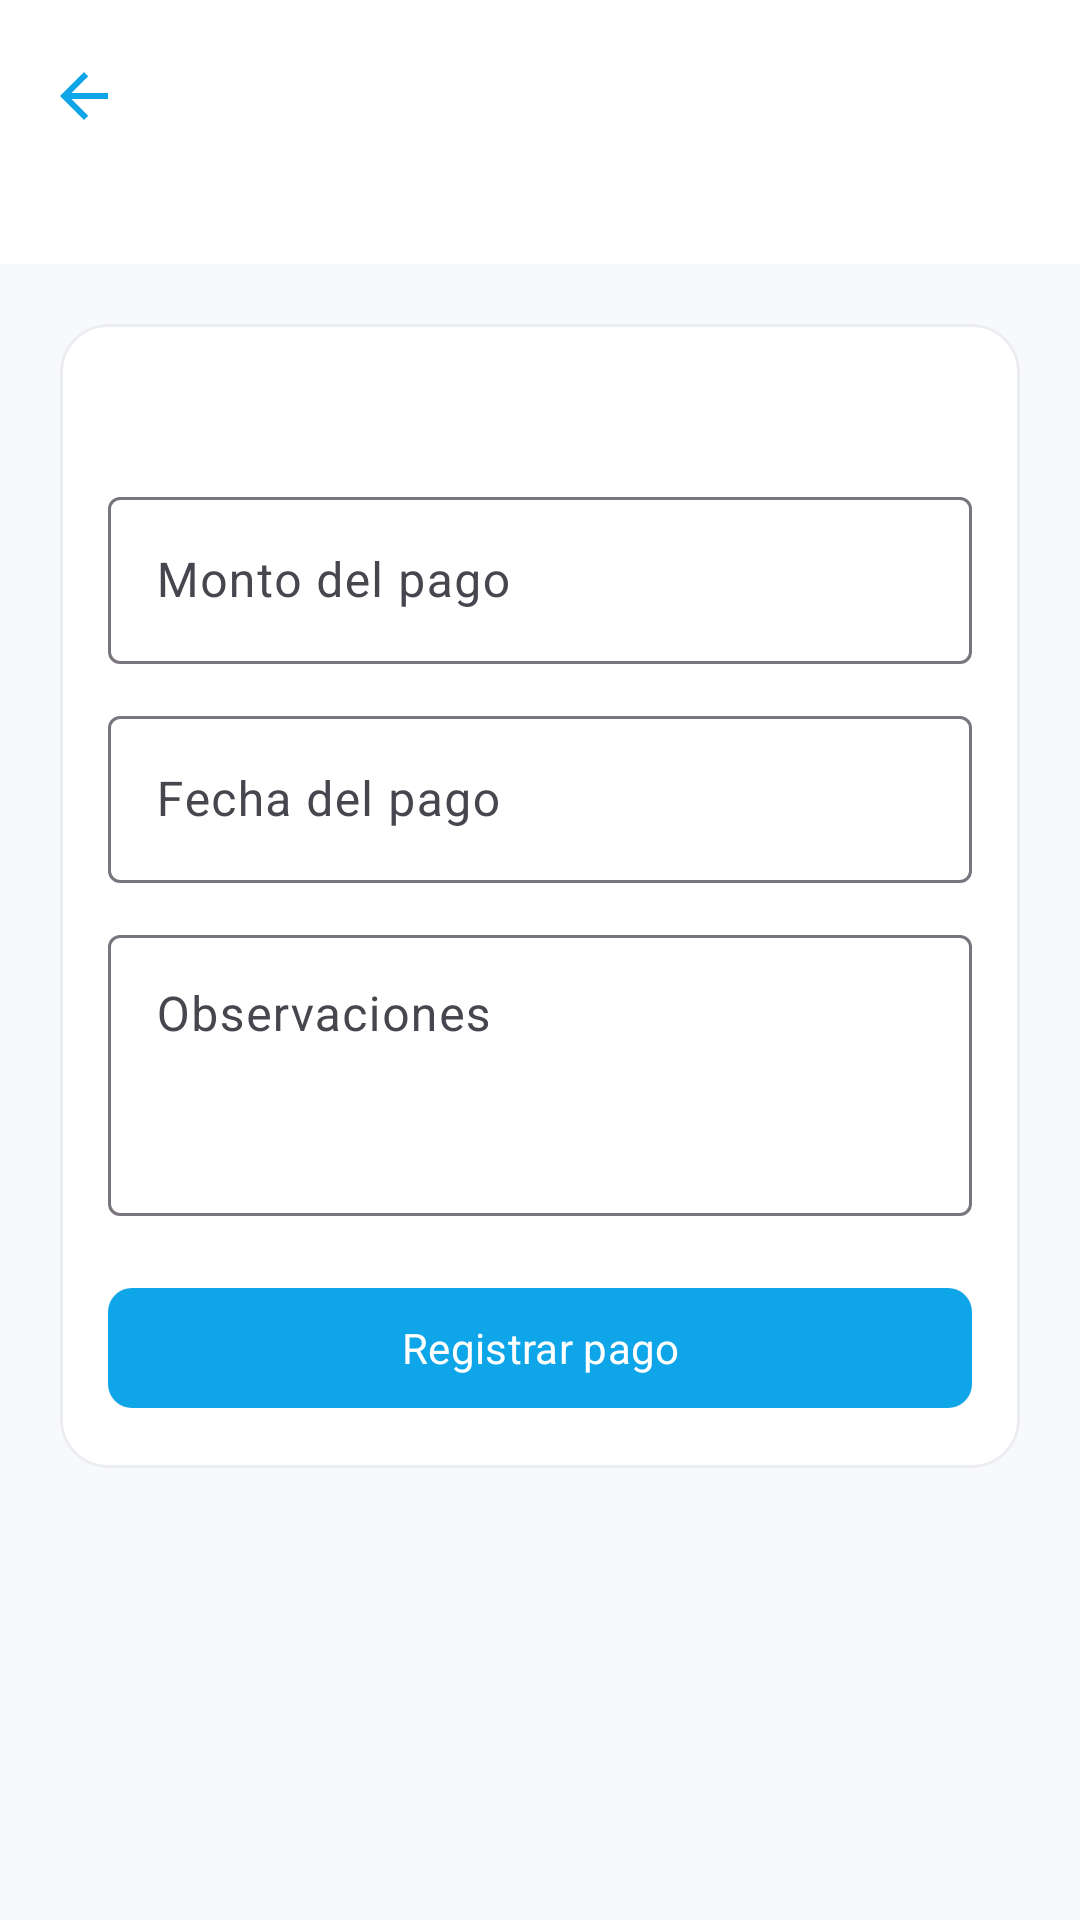

This screen was rendered from an Android layout file. Write that file and the resources it references.
<!-- AndroidManifest.xml: application theme Theme.NexusApp -->
<!-- res/layout/activity_colegiatura_pago.xml -->
<androidx.constraintlayout.widget.ConstraintLayout xmlns:android="http://schemas.android.com/apk/res/android"
    xmlns:app="http://schemas.android.com/apk/res-auto"
    android:layout_width="match_parent"
    android:layout_height="match_parent"
    android:background="@drawable/bg_dashboard_screen">

    <com.google.android.material.appbar.MaterialToolbar
        android:id="@+id/toolbarPagoColegiatura"
        android:layout_width="0dp"
        android:layout_height="@dimen/dashboard_header_height"
        android:background="@color/dashboard_surface"
        android:title="@string/colegiatura_pago_titulo"
        android:titleTextColor="@color/dashboard_text_primary"
        app:layout_constraintEnd_toEndOf="parent"
        app:layout_constraintStart_toStartOf="parent"
        app:layout_constraintTop_toTopOf="parent"
        app:navigationIcon="@drawable/ic_arrow_back"
        app:navigationIconTint="@color/dashboard_payment" />

    <ScrollView
        android:layout_width="0dp"
        android:layout_height="0dp"
        android:fillViewport="true"
        app:layout_constraintBottom_toBottomOf="parent"
        app:layout_constraintEnd_toEndOf="parent"
        app:layout_constraintStart_toStartOf="parent"
        app:layout_constraintTop_toBottomOf="@id/toolbarPagoColegiatura">

        <LinearLayout
            android:layout_width="match_parent"
            android:layout_height="wrap_content"
            android:orientation="vertical"
            android:padding="20dp">

            <com.google.android.material.card.MaterialCardView
                android:layout_width="match_parent"
                android:layout_height="wrap_content"
                app:cardBackgroundColor="@color/dashboard_surface"
                app:cardCornerRadius="@dimen/dashboard_card_radius"
                app:strokeColor="@color/dashboard_border"
                app:strokeWidth="1dp">

                <LinearLayout
                    android:layout_width="match_parent"
                    android:layout_height="wrap_content"
                    android:orientation="vertical"
                    android:padding="16dp">

                    <TextView
                        android:id="@+id/txtPagoColegiaturaResumen"
                        android:layout_width="match_parent"
                        android:layout_height="wrap_content"
                        android:textColor="@color/dashboard_text_primary"
                        android:textSize="15sp" />

                    <com.google.android.material.textfield.TextInputLayout
                        style="@style/Widget.Material3.TextInputLayout.OutlinedBox"
                        android:layout_width="match_parent"
                        android:layout_height="wrap_content"
                        android:layout_marginTop="16dp"
                        android:hint="@string/colegiatura_pago_monto_hint">

                        <com.google.android.material.textfield.TextInputEditText
                            android:id="@+id/edtPagoMonto"
                            android:layout_width="match_parent"
                            android:layout_height="wrap_content"
                            android:inputType="numberDecimal" />
                    </com.google.android.material.textfield.TextInputLayout>

                    <com.google.android.material.textfield.TextInputLayout
                        style="@style/Widget.Material3.TextInputLayout.OutlinedBox"
                        android:layout_width="match_parent"
                        android:layout_height="wrap_content"
                        android:layout_marginTop="12dp"
                        android:hint="@string/colegiatura_pago_fecha_hint">

                        <com.google.android.material.textfield.TextInputEditText
                            android:id="@+id/edtPagoFecha"
                            android:layout_width="match_parent"
                            android:layout_height="wrap_content"
                            android:clickable="true"
                            android:focusable="false" />
                    </com.google.android.material.textfield.TextInputLayout>

                    <com.google.android.material.textfield.TextInputLayout
                        style="@style/Widget.Material3.TextInputLayout.OutlinedBox"
                        android:layout_width="match_parent"
                        android:layout_height="wrap_content"
                        android:layout_marginTop="12dp"
                        android:hint="@string/colegiatura_pago_observaciones_hint">

                        <com.google.android.material.textfield.TextInputEditText
                            android:id="@+id/edtPagoObservaciones"
                            android:layout_width="match_parent"
                            android:layout_height="wrap_content"
                            android:gravity="top"
                            android:inputType="textCapSentences|textMultiLine"
                            android:minLines="3" />
                    </com.google.android.material.textfield.TextInputLayout>

                    <com.google.android.material.button.MaterialButton
                        android:id="@+id/btnRegistrarPago"
                        android:layout_width="match_parent"
                        android:layout_height="wrap_content"
                        android:layout_marginTop="20dp"
                        android:icon="@drawable/ic_payment"
                        android:iconTint="@color/dashboard_surface"
                        android:text="@string/colegiatura_pago_registrar"
                        android:textColor="@color/dashboard_surface"
                        app:backgroundTint="@color/dashboard_payment"
                        app:cornerRadius="8dp" />
                </LinearLayout>
            </com.google.android.material.card.MaterialCardView>

            <com.google.android.material.progressindicator.LinearProgressIndicator
                android:id="@+id/progressPagoColegiatura"
                android:layout_width="match_parent"
                android:layout_height="wrap_content"
                android:layout_marginTop="12dp"
                android:visibility="gone"
                app:indicatorColor="@color/dashboard_payment" />
        </LinearLayout>
    </ScrollView>
</androidx.constraintlayout.widget.ConstraintLayout>
<!-- resources referenced by this layout -->
<resources>
  <color name="dashboard_border">#ECECF3</color>
  <color name="dashboard_payment">#0EA5E9</color>
  <color name="dashboard_surface">#FFFFFF</color>
  <color name="dashboard_text_primary">#17171F</color>
  <dimen name="dashboard_card_radius">16dp</dimen>
  <dimen name="dashboard_header_height">88dp</dimen>
  <!-- drawable bg_dashboard_screen (drawable) -->
  <?xml version="1.0" encoding="utf-8"?>
  <shape xmlns:android="http://schemas.android.com/apk/res/android">
      <solid android:color="@color/dashboard_background" />
  </shape>
  <!-- drawable ic_arrow_back (drawable) -->
  <?xml version="1.0" encoding="utf-8"?>
  <vector xmlns:android="http://schemas.android.com/apk/res/android" android:width="24dp" android:height="24dp" android:viewportWidth="24" android:viewportHeight="24">
      <path android:fillColor="@color/dashboard_text_primary" android:pathData="M20,11H7.83L13.42,5.41L12,4L4,12L12,20L13.42,18.59L7.83,13H20V11Z" />
  </vector>
  <!-- drawable ic_payment (drawable) -->
  <vector xmlns:android="http://schemas.android.com/apk/res/android"
      android:width="24dp"
      android:height="24dp"
      android:viewportWidth="24"
      android:viewportHeight="24">
      <path
          android:fillColor="@color/login_text"
          android:pathData="M20,4H4c-1.11,0 -1.99,0.89 -1.99,2L2,18c0,1.11 0.89,2 2,2h16c1.11,0 2,-0.89 2,-2V6c0,-1.11 -0.89,-2 -2,-2zM20,18H4v-6h16v6zM20,8H4V6h16v2z" />
  </vector>
  <string name="colegiatura_pago_fecha_hint">Fecha del pago</string>
  <string name="colegiatura_pago_monto_hint">Monto del pago</string>
  <string name="colegiatura_pago_observaciones_hint">Observaciones</string>
  <string name="colegiatura_pago_registrar">Registrar pago</string>
  <string name="colegiatura_pago_titulo">Registrar pago</string>
  <style name="Theme.NexusApp" parent="Theme.Material3.DayNight.NoActionBar">
          <item name="android:fontFamily">sans-serif</item>
          <item name="android:windowBackground">@color/bg_blue_darkest</item>
          <item name="android:statusBarColor">@color/bg_blue_darkest</item>
          <item name="android:navigationBarColor">@color/bg_blue_darkest</item>
          <item name="android:windowLightStatusBar">false</item>
      </style>
  <color name="dashboard_background">#F8F9FD</color>
  <color name="login_text">#111111</color>
  <color name="bg_blue_darkest">#021B3D</color>
</resources>
